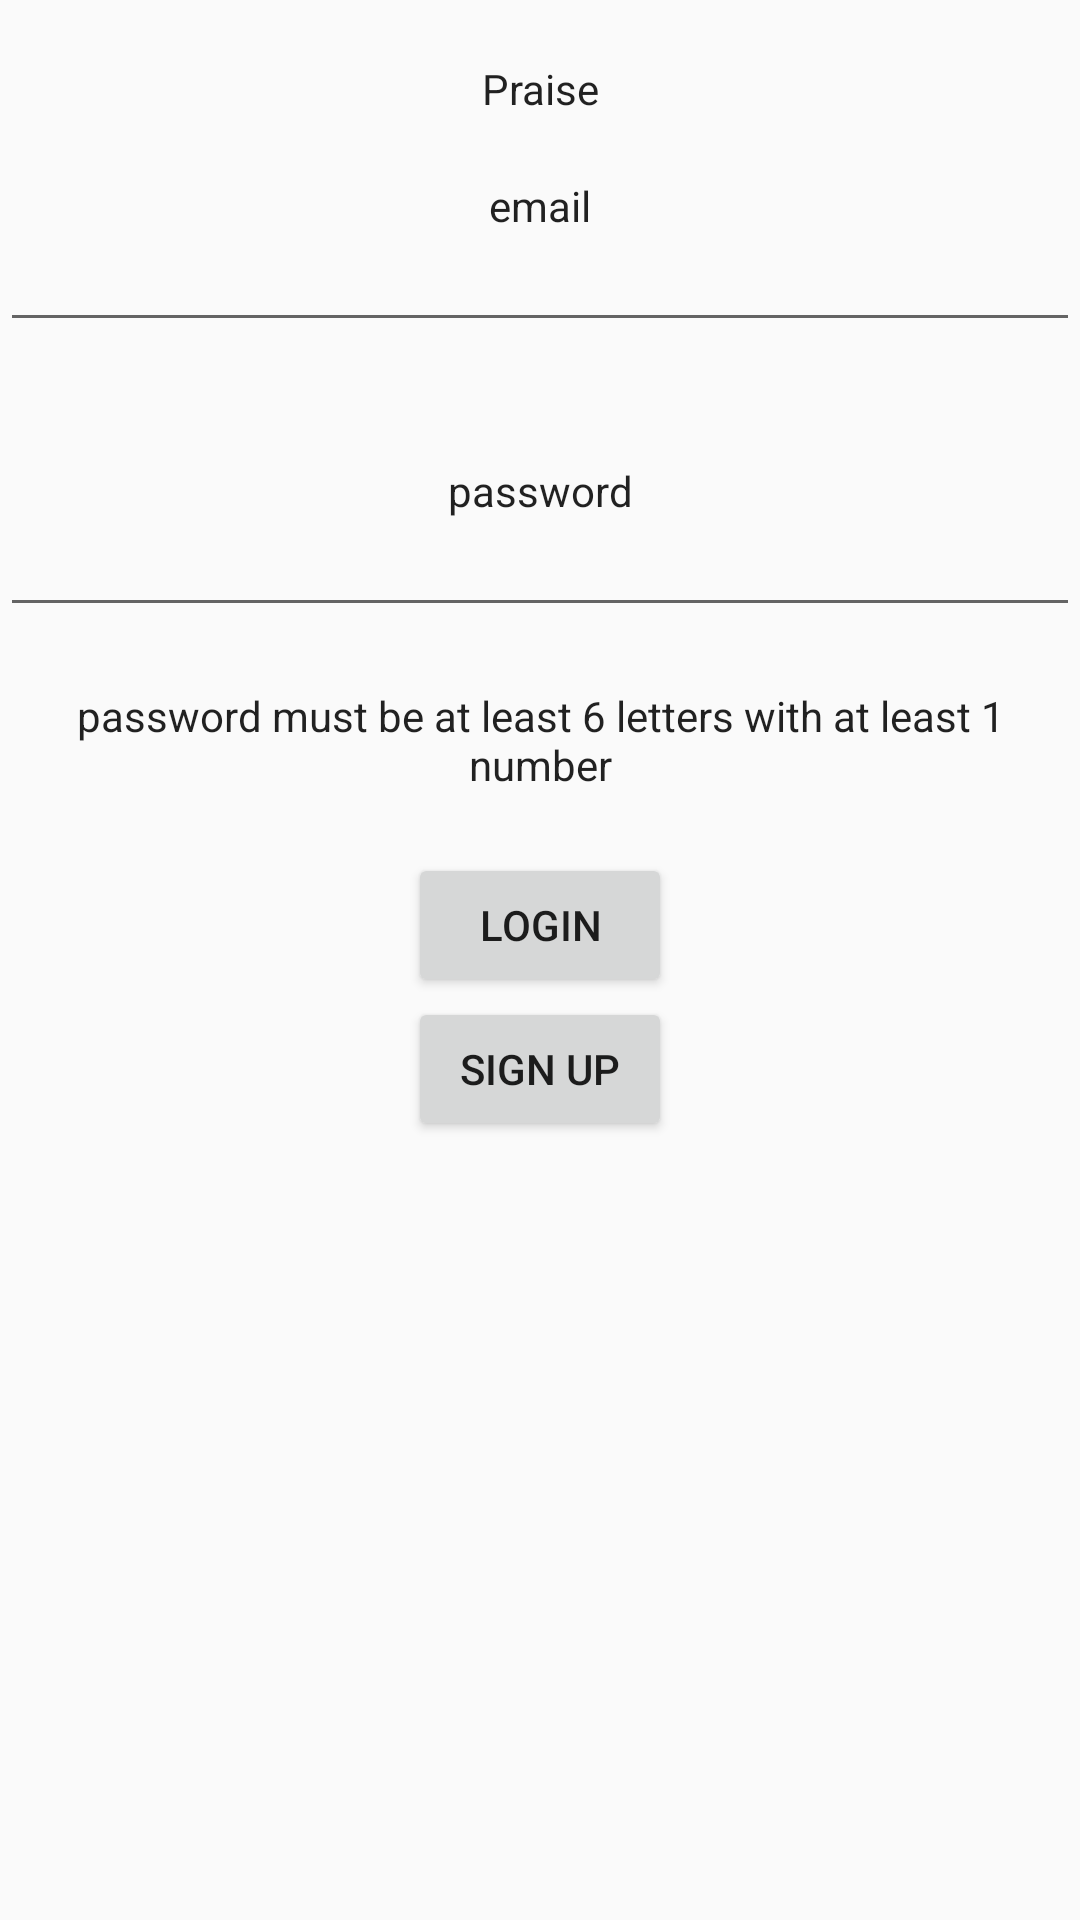

Here is an Android app screen rendered from its layout file. Give the layout XML and the strings, colors and styles it references.
<!-- AndroidManifest.xml: application theme AppTheme -->
<!-- res/layout/activity_main.xml -->
<?xml version="1.0" encoding="utf-8"?>
<LinearLayout xmlns:android="http://schemas.android.com/apk/res/android"
    xmlns:app="http://schemas.android.com/apk/res-auto"
    xmlns:tools="http://schemas.android.com/tools"
    android:layout_width="match_parent"
    android:layout_height="match_parent"
    android:orientation="vertical"
    tools:context="com.nyc.praise.LoginActivity">

    <TextView
        android:layout_width="match_parent"
        android:layout_height="wrap_content"
        android:text="@string/app_name"
        style="@style/LoginTextStyle"/>

    <TextView
        android:layout_width="match_parent"
        android:layout_height="wrap_content"
        android:text="email"
        style="@style/LoginTextStyle"/>
    <EditText
        android:layout_width="match_parent"
        android:layout_height="wrap_content"
        style="@style/LoginEditStyle"/>
    <TextView
        android:layout_width="match_parent"
        android:layout_height="wrap_content"
        android:text="password"
        style="@style/LoginTextStyle"/>
    <EditText
        android:layout_width="match_parent"
        android:layout_height="wrap_content"
        style="@style/LoginEditStyle"/>
    <TextView
        android:layout_width="match_parent"
        android:layout_height="wrap_content"
        android:text="password must be at least 6 letters with at least 1 number"
        style="@style/LoginEditStyle"/>

    <Button
        android:id="@+id/login"
        android:layout_width="wrap_content"
        android:layout_height="wrap_content"
        android:layout_gravity="center"
        android:text="Login"/>
    <Button
        android:layout_width="wrap_content"
        android:layout_height="wrap_content"
        android:layout_gravity="center"
        android:text="sign up"/>


</LinearLayout>
<!-- resources referenced by this layout -->
<resources>
  <string name="app_name">Praise</string>
  <style name="LoginEditStyle" parent="TextAppearance.AppCompat">
          <item name="android:gravity">center</item>
          <item name="android:layout_marginBottom">20dp</item>
      </style>
  <style name="LoginTextStyle" parent="TextAppearance.AppCompat">
          <item name="android:gravity">center</item>
          <item name="android:layout_marginTop">20dp</item>
      </style>
  <style name="AppTheme" parent="Theme.AppCompat.Light.DarkActionBar">
          
          <item name="colorPrimary">@color/colorPrimary</item>
          <item name="colorPrimaryDark">@color/colorPrimaryDark</item>
          <item name="colorAccent">@color/colorAccent</item>
      </style>
  <color name="colorPrimary">#3F51B5</color>
  <color name="colorPrimaryDark">#303F9F</color>
  <color name="colorAccent">#FF4081</color>
</resources>
